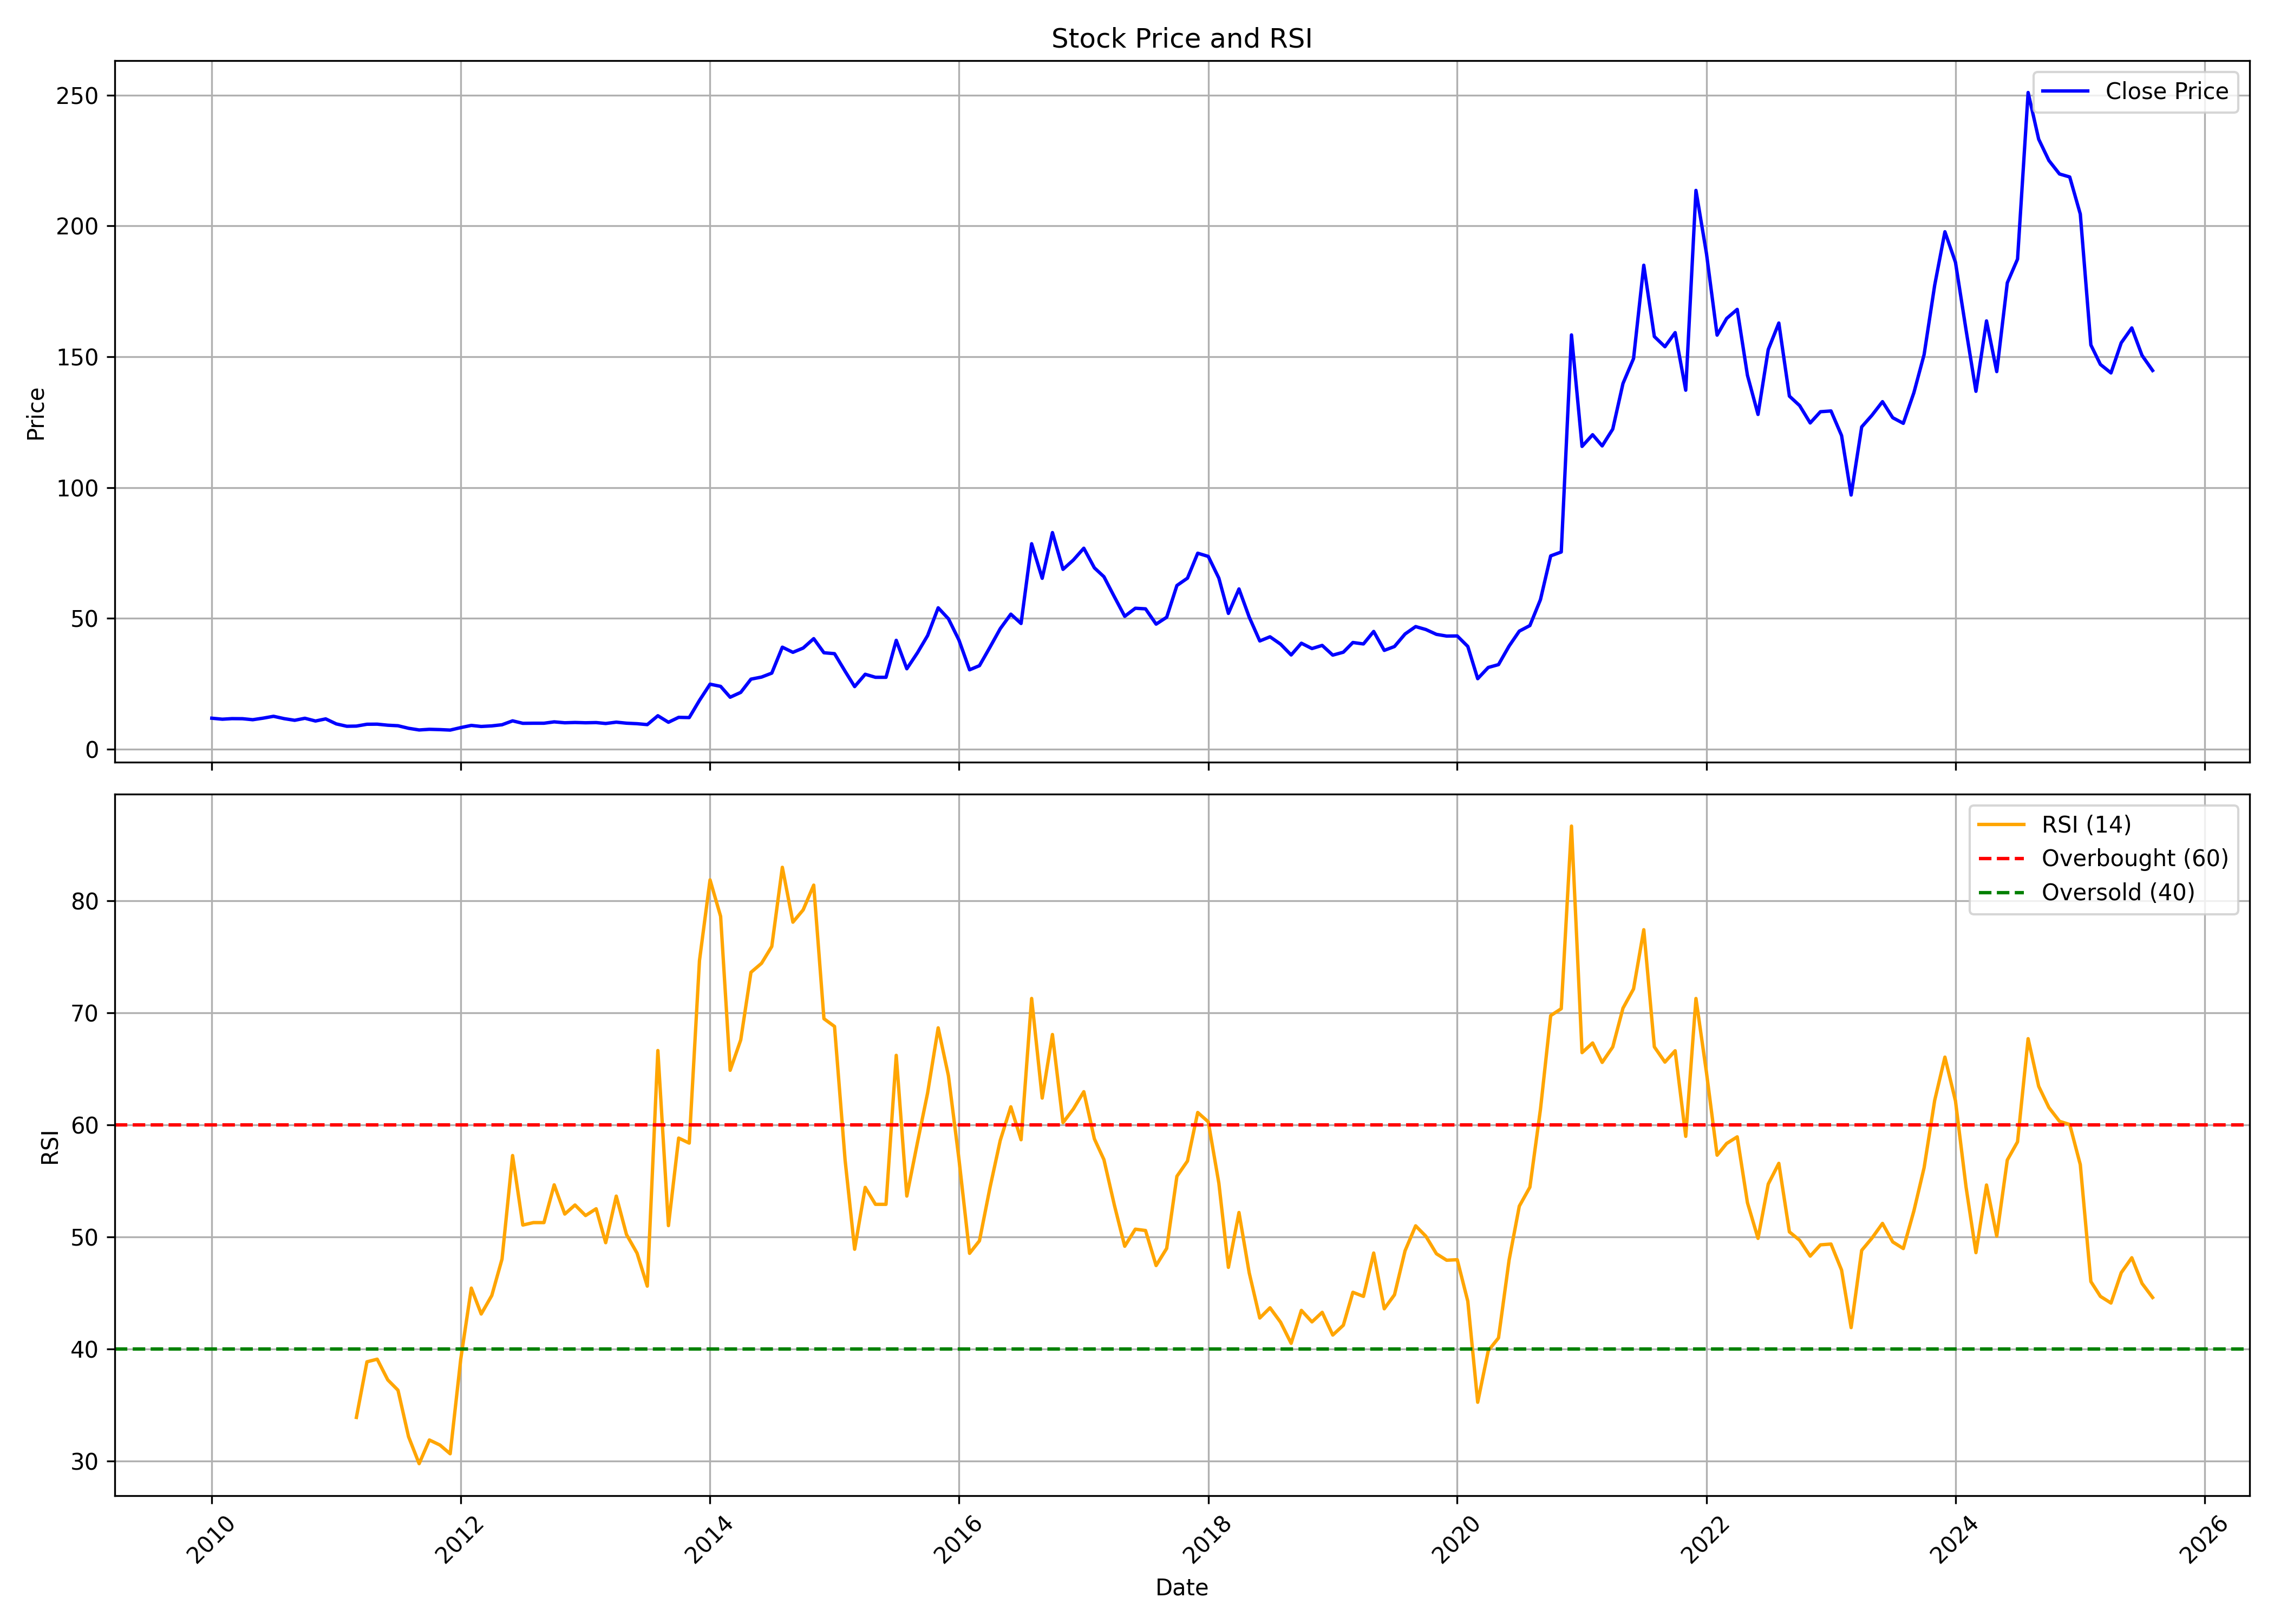

The table this chart was drawn from, first rows:
, date, symbol, open, high, low, close, volume, rsi
0, 2010-01-01, CYBERTECH, 11.14, 17.38, 9.965, 11.81, 2787326, 
1, 2010-02-01, CYBERTECH, 12.32, 12.67, 10.35, 11.43, 792326, 
2, 2010-03-01, CYBERTECH, 11.43, 12.67, 10.86, 11.65, 272019, 
3, 2010-04-01, CYBERTECH, 11.56, 13.94, 11.46, 11.62, 261455, 
4, 2010-05-01, CYBERTECH, 11.65, 11.94, 10.51, 11.24, 139640, 
5, 2010-06-01, CYBERTECH, 10.98, 13.69, 9.647, 11.84, 560609, 
6, 2010-07-01, CYBERTECH, 11.84, 13.05, 11.78, 12.54, 186814, 
7, 2010-08-01, CYBERTECH, 12.48, 13.94, 11.46, 11.65, 341557, 
8, 2010-09-01, CYBERTECH, 11.84, 12.7, 10.89, 11.02, 265712, 
9, 2010-10-01, CYBERTECH, 11.59, 14.1, 11.52, 11.79, 298051, 
10, 2010-11-01, CYBERTECH, 12.06, 13.03, 10.41, 10.75, 207935, 
11, 2010-12-01, CYBERTECH, 10.81, 12.26, 9.739, 11.55, 161791, 
12, 2011-01-01, CYBERTECH, 11.72, 11.96, 9.537, 9.638, 126313, 
13, 2011-02-01, CYBERTECH, 9.571, 10.81, 8.06, 8.731, 101745, 
14, 2011-03-01, CYBERTECH, 8.261, 9.302, 8.06, 8.799, 124620, 33.9
15, 2011-04-01, CYBERTECH, 9.034, 10.68, 8.496, 9.504, 56645, 38.86
16, 2011-05-01, CYBERTECH, 9.705, 10.07, 8.261, 9.537, 56256, 39.1
17, 2011-06-01, CYBERTECH, 10.07, 10.95, 8.597, 9.134, 42701, 37.25
18, 2011-07-01, CYBERTECH, 9.369, 10.01, 8.194, 8.933, 71056, 36.33
19, 2011-08-01, CYBERTECH, 9.067, 9.067, 7.388, 7.959, 137649, 32.18
20, 2011-09-01, CYBERTECH, 7.959, 9, 7.254, 7.321, 126167, 29.77
21, 2011-10-01, CYBERTECH, 8.258, 8.331, 7.276, 7.567, 73948, 31.89
22, 2011-11-01, CYBERTECH, 7.458, 8.295, 7.094, 7.458, 85758, 31.44
23, 2011-12-01, CYBERTECH, 7.749, 8.659, 6.912, 7.276, 70735, 30.66
24, 2012-01-01, CYBERTECH, 7.276, 8.404, 7.24, 8.222, 60234, 39.11
25, 2012-02-01, CYBERTECH, 8.149, 10.3, 7.967, 9.059, 196202, 45.44
26, 2012-03-01, CYBERTECH, 9.313, 9.714, 8.222, 8.659, 84818, 43.13
27, 2012-04-01, CYBERTECH, 8.477, 9.277, 8.222, 8.877, 36711, 44.78
28, 2012-05-01, CYBERTECH, 8.731, 10, 8.222, 9.313, 61012, 48.03
29, 2012-06-01, CYBERTECH, 9.35, 11.13, 8.513, 10.81, 182732, 57.27
30, 2012-07-01, CYBERTECH, 10.19, 11.64, 9.459, 9.859, 113021, 51.07
31, 2012-08-01, CYBERTECH, 10.19, 10.88, 9.132, 9.896, 117989, 51.29
32, 2012-09-01, CYBERTECH, 9.968, 11.64, 9.459, 9.896, 204544, 51.29
33, 2012-10-01, CYBERTECH, 10.14, 11.63, 10.11, 10.42, 104741, 54.65
34, 2012-11-01, CYBERTECH, 10.3, 11.31, 9.559, 10.07, 88385, 52.05
35, 2012-12-01, CYBERTECH, 10.03, 11.04, 9.754, 10.18, 74548, 52.85
36, 2013-01-01, CYBERTECH, 9.988, 12.17, 9.481, 10.07, 152667, 51.91
37, 2013-02-01, CYBERTECH, 10.3, 11.43, 9.442, 10.14, 120649, 52.52
38, 2013-03-01, CYBERTECH, 10.07, 12.02, 8.584, 9.793, 56343, 49.49
39, 2013-04-01, CYBERTECH, 9.091, 11.55, 9.091, 10.3, 77981, 53.65
40, 2013-05-01, CYBERTECH, 10.3, 11.28, 9.637, 9.91, 130713, 50.22
41, 2013-06-01, CYBERTECH, 9.871, 11.59, 8.857, 9.715, 48113, 48.55
42, 2013-07-01, CYBERTECH, 11.51, 11.51, 8.896, 9.364, 78201, 45.62
43, 2013-08-01, CYBERTECH, 9.442, 13.38, 7.803, 12.76, 351351, 66.64
44, 2013-09-01, CYBERTECH, 13.34, 13.34, 9.949, 10.26, 214381, 51.02
45, 2013-10-01, CYBERTECH, 11.59, 12.51, 10.8, 12.14, 155107, 58.83
46, 2013-11-01, CYBERTECH, 11.72, 13.18, 11.34, 12.05, 237957, 58.38
47, 2013-12-01, CYBERTECH, 11.97, 20.38, 11.8, 18.63, 1114295, 74.66
48, 2014-01-01, CYBERTECH, 19.25, 25.15, 15.95, 24.82, 1604713, 81.87
49, 2014-02-01, CYBERTECH, 25.7, 26.03, 22.27, 23.98, 606942, 78.61
50, 2014-03-01, CYBERTECH, 24.28, 24.65, 19.55, 19.84, 226494, 64.87
51, 2014-04-01, CYBERTECH, 20.09, 23.02, 19.5, 21.68, 179781, 67.59
52, 2014-05-01, CYBERTECH, 21.68, 33.82, 20.17, 26.75, 715121, 73.62
53, 2014-06-01, CYBERTECH, 28.46, 30.55, 23.61, 27.54, 504724, 74.42
54, 2014-07-01, CYBERTECH, 28.04, 34.7, 27.12, 29.05, 857081, 75.92
55, 2014-08-01, CYBERTECH, 29.3, 42.65, 28.08, 38.97, 1007208, 82.99
56, 2014-09-01, CYBERTECH, 40.14, 44.28, 31.81, 37, 965761, 78.09
57, 2014-10-01, CYBERTECH, 38.54, 39.27, 33.28, 38.63, 243660, 79.19
58, 2014-11-01, CYBERTECH, 37.73, 65.1, 37.22, 42.23, 2543226, 81.4
59, 2014-12-01, CYBERTECH, 41.8, 42.83, 33.49, 36.83, 720020, 69.48
... 128 more rows
